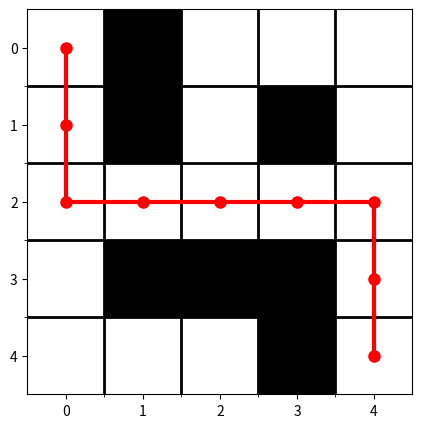

Source code (Python):
"""
待补充代码：对搜索过的格子染色
"""
import matplotlib.pyplot as plt

def visualize_maze_with_path(maze, path):
    plt.figure(figsize=(len(maze[0]), len(maze)))  # 设置图形大小
    plt.imshow(maze, cmap='Greys', interpolation='nearest')  # 使用灰度色图，并关闭插值

    # 绘制路径
    if path:
        path_x, path_y = zip(*path)
        plt.plot(path_y, path_x, marker='o', markersize=8, color='red', linewidth=3)

    # 设置坐标轴刻度和边框
    plt.xticks(range(len(maze[0])))
    plt.yticks(range(len(maze)))
    plt.gca().set_xticks([x - 0.5 for x in range(1, len(maze[0]))], minor=True)
    plt.gca().set_yticks([y - 0.5 for y in range(1, len(maze))], minor=True)
    plt.grid(which="minor", color="black", linestyle='-', linewidth=2)

    plt.axis('on')  # 显示坐标轴
    plt.show()

# 提供迷宫的二维数组
maze = [
    [0, 1, 0, 0, 0],
    [0, 1, 0, 1, 0],
    [0, 0, 0, 0, 0],
    [0, 1, 1, 1, 0],
    [0, 0, 0, 1, 0]
]

# 假设给定路径的坐标列表
path = [(0, 0), (1, 0), (2, 0), (2, 1), (2, 2), (2, 3), (2, 4), (3, 4), (4, 4)]

# 可视化迷宫及路径
visualize_maze_with_path(maze, path)
